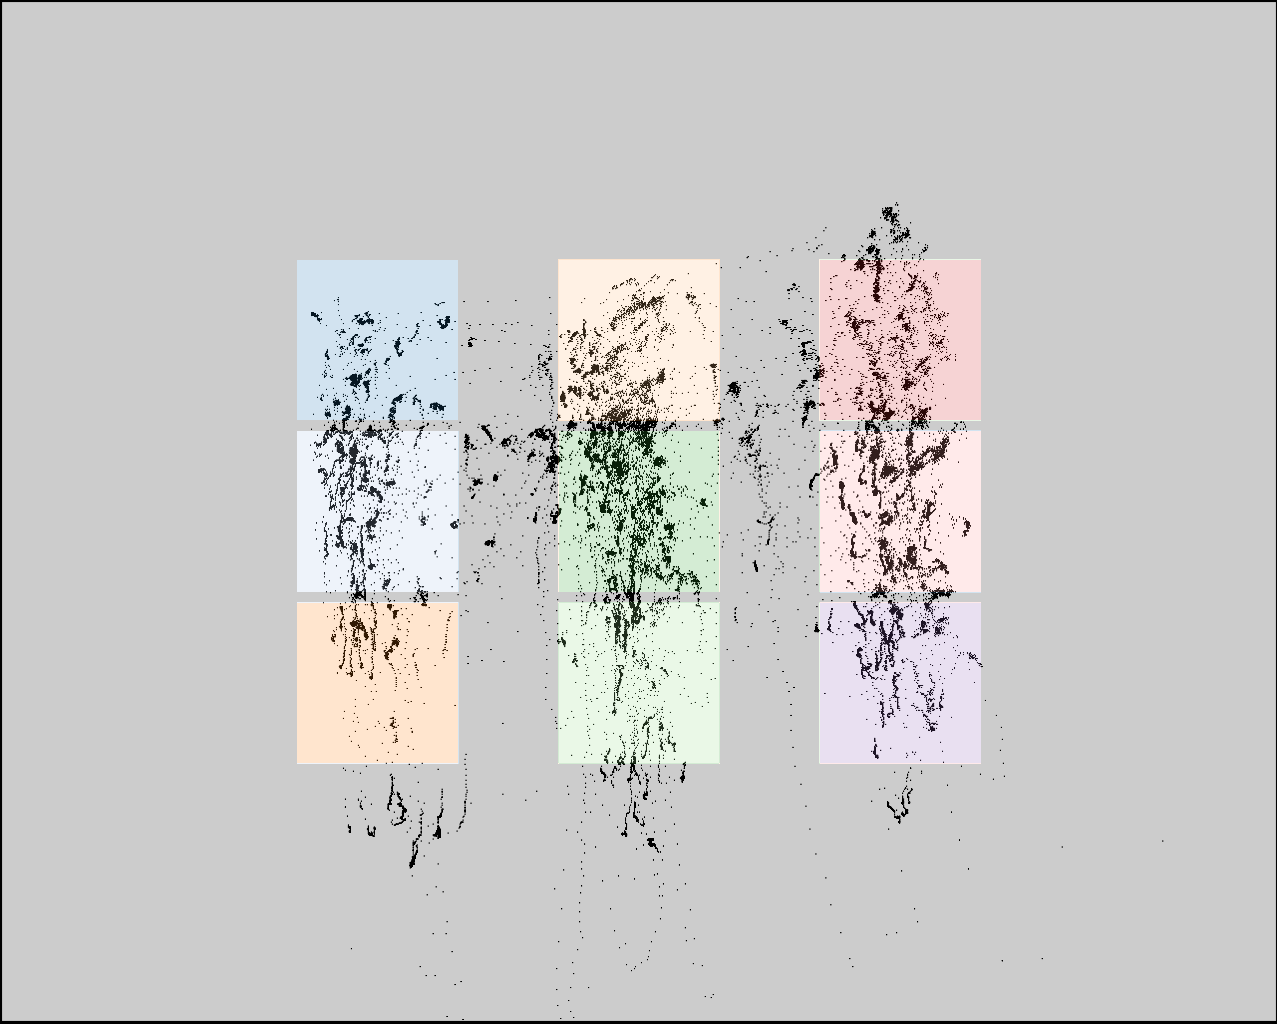

The data file committed next to this chart (first rows):
click0, click1, click2, click3, click4, click5, click6, click7, click8
378, 380, 385, 613, 620, 623, 894, 898, 896
346, 511, 674, 348, 512, 675, 339, 503, 666
